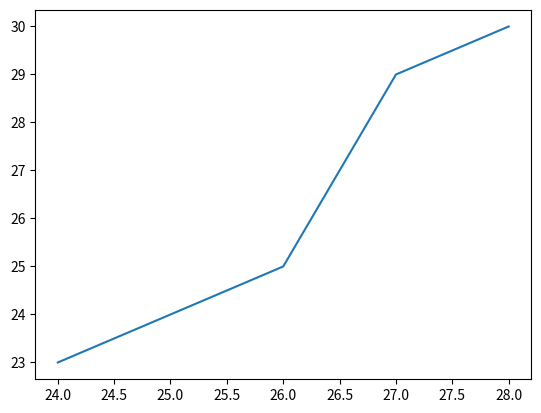

Source code (Python):
import matplotlib.pyplot as plt

msg = "hello world"

x = [24, 25, 26, 27, 28]
y = [23, 24, 25, 29, 30]

plt.plot(x, y)
plt.show()

# print(msg)


# print(msg)
